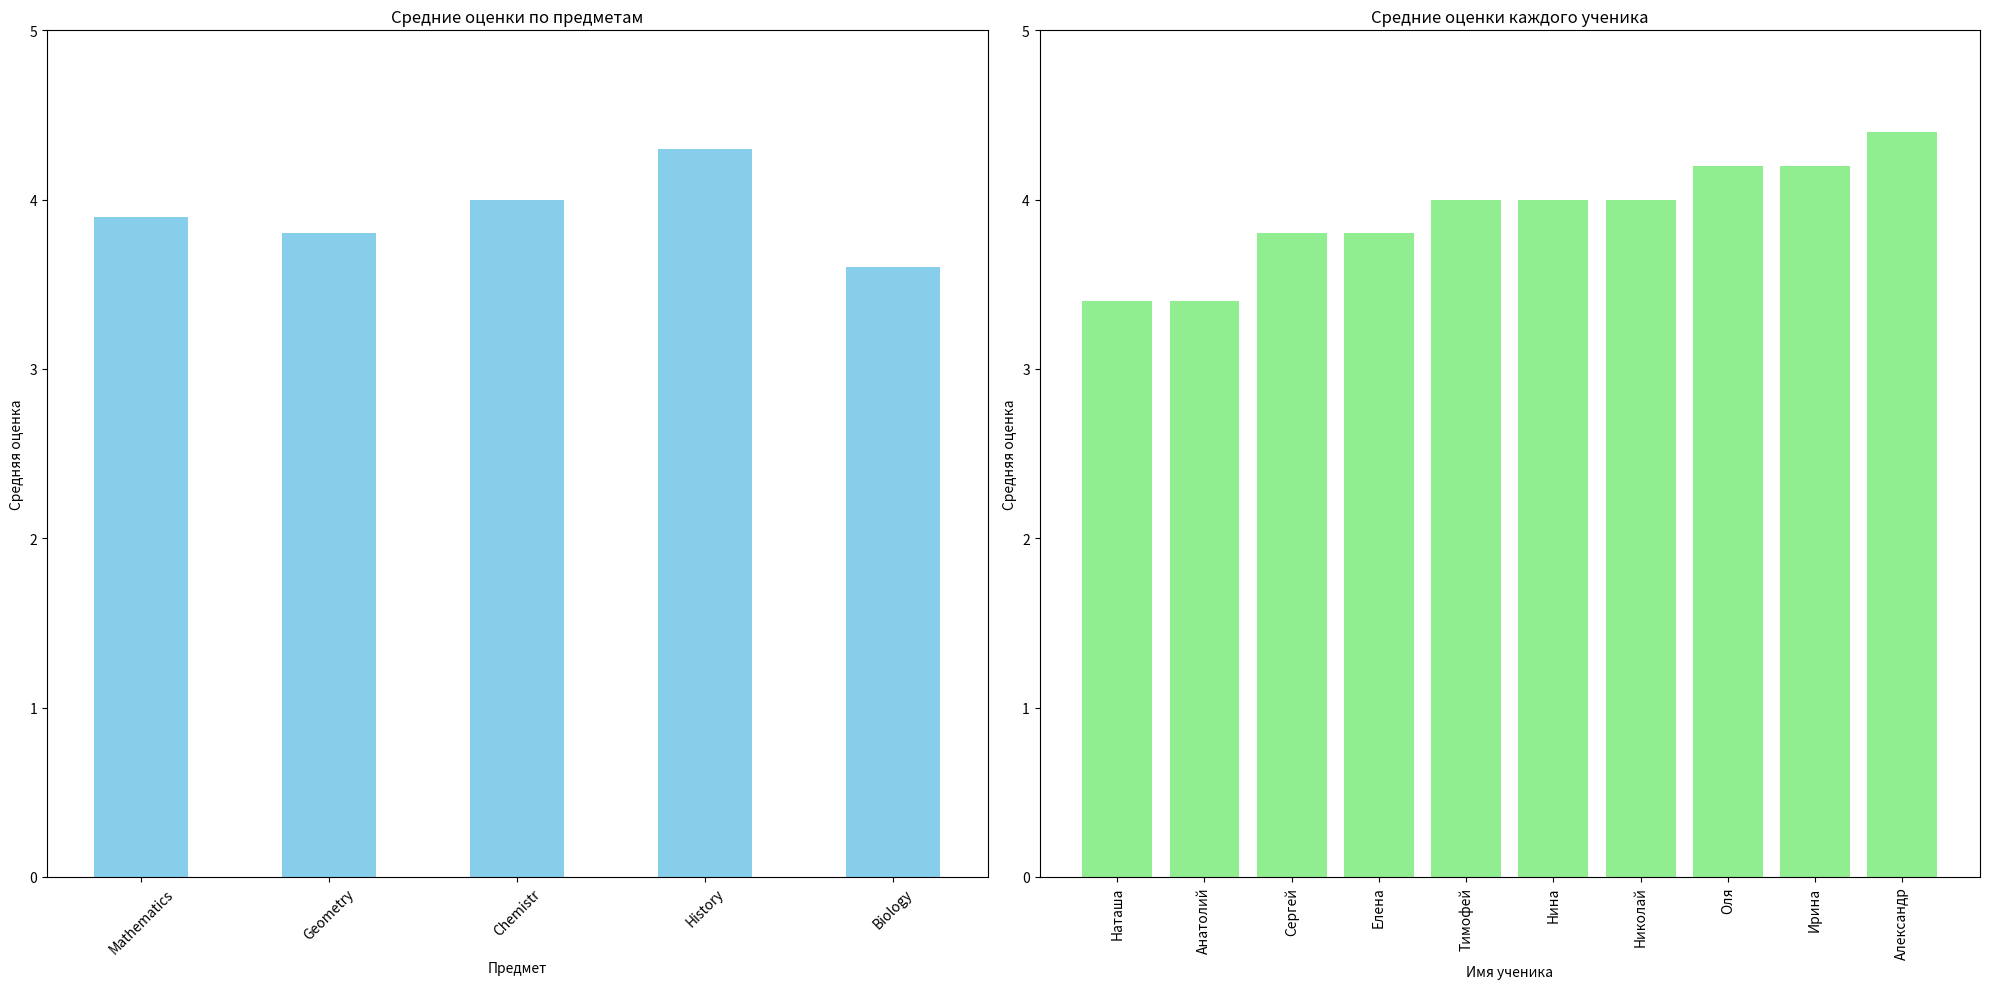

The matplotlib source for this figure:
import pandas as pd
import matplotlib.pyplot as plt

data = {
    'name' : ['Наташа', 'Александр', 'Николай', 'Сергей', 'Оля', 'Нина', 'Тимофей', 'Анатолий', 'Ирина', 'Елена'],
    'Mathematics' : [3, 5, 3, 4, 5, 3, 4, 3, 5, 4],
    'Geometry' : [3, 4, 4, 3, 5, 4, 5, 3, 4, 3],
    'Chemistr' : [4, 4, 3, 4, 5, 5, 4, 3, 3, 5],
    'History' : [4, 5, 5, 4, 3, 4, 4, 5, 5, 4],
    'Biology' : [3, 4, 5, 4, 3, 4, 3, 3, 4, 3]
    }

# Создание DataFrame
df = pd.DataFrame(data)

# Вычисление средних оценок по предметам (исключая нечисловые столбцы)
mean_scores = df.mean(numeric_only=True)

# Вычисление медианных оценок по предметам (исключая нечисловые столбцы)
median_scores = df.median(numeric_only=True)

# Вычисление квантилей для математики
Q1_math = df['Mathematics'].quantile(0.25)
Q3_math = df['Mathematics'].quantile(0.75)

# Вычисление стандартного отклонения по предметам (исключая нечисловые столбцы)
std_deviation = df.std(numeric_only=True)
df['Average'] = df.iloc[:, 1:].mean(axis=1)

# Вывод результатов
#print(df.head())
print(df)
print('_________________________________________________________________________')
print("\nСредние оценки каждого ученика по всем предметам:")
print('_________________________________________________________________________')
print(df[['name', 'Average']])
print('_________________________________________________________________________')
print("Средние оценки по предметам:\n", mean_scores)
print('_________________________________________________________________________')
print("Медианные оценки по предметам:\n", median_scores)
print('_________________________________________________________________________')
print("Квантили для оценок по математике:\nQ1 (25-й перцентиль):", Q1_math, "\nQ3 (75-й перцентиль):", Q3_math)
print('_________________________________________________________________________')
print("Стандартное отклонение по предметам:\n", std_deviation)
print('_________________________________________________________________________')

# Выведем на экран график средней успеваемости учеников по предметам и средней оценки успеваемости по предметам:
# Вычисление средних оценок по каждому предмету
subject_means = df.loc[:, 'Mathematics':'Biology'].mean()

# Вычисление средних оценок каждого ученика по всем предметам
df['Average'] = df.loc[:, 'Mathematics':'Biology'].mean(axis=1)

# Визуализация средних оценок по предметам
plt.figure(figsize=(20, 10))
plt.subplot(1, 2, 1)
subject_means.plot(kind='bar', color='skyblue')
plt.title('Средние оценки по предметам')
plt.ylabel('Средняя оценка')
plt.xlabel('Предмет')
plt.xticks(rotation=45)
plt.ylim(0, 5)

# Визуализация средних оценок каждого ученика
plt.subplot(1, 2, 2)
df.sort_values('Average', inplace=True)
plt.bar(df['name'], df['Average'], color='lightgreen')
plt.title('Средние оценки каждого ученика')
plt.ylabel('Средняя оценка')
plt.xlabel('Имя ученика')
plt.xticks(rotation=90)
plt.ylim(0, 5)

# Отображение графиков
plt.tight_layout()
plt.show()